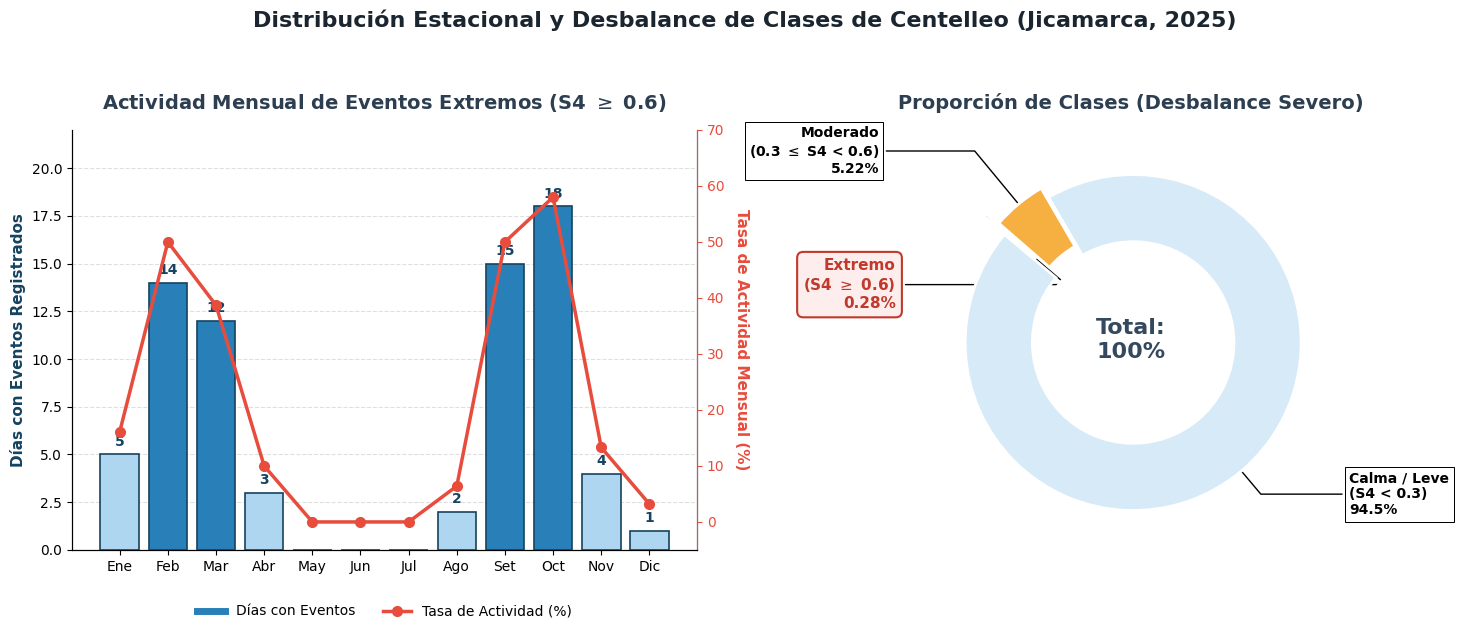

Python code for this plot:
import matplotlib.pyplot as plt
import numpy as np

plt.rcParams['figure.dpi'] = 300
plt.rcParams['font.family'] = 'DejaVu Sans'

def generar_figura_4_1_sin_superposicion(output_pdf: str, output_png: str) -> None:
    # Crear figura con dos subgráficos
    fig, (ax_bar, ax_donut) = plt.subplots(1, 2, figsize=(15, 6), gridspec_kw={'width_ratios': [1.3, 1]})
    fig.patch.set_facecolor('#ffffff')
    
    # Título general
    fig.suptitle(
        "Distribución Estacional y Desbalance de Clases de Centelleo (Jicamarca, 2025)",
        fontsize=16, fontweight='bold', color='#1A2530', y=1.05
    )

    # =========================================================================
    # PANEL IZQUIERDO: DISTRIBUCIÓN ESTACIONAL (TABLA 4.1)
    # =========================================================================
    meses = ['Ene', 'Feb', 'Mar', 'Abr', 'May', 'Jun', 'Jul', 'Ago', 'Set', 'Oct', 'Nov', 'Dic']
    dias_eventos = [5, 14, 12, 3, 0, 0, 0, 2, 15, 18, 4, 1]
    tasas_actividad = [16.1, 50.0, 38.7, 10.0, 0.0, 0.0, 0.0, 6.4, 50.0, 58.0, 13.3, 3.2]
    
    colores_barras = ['#2980B9' if d >= 10 else '#AED6F1' for d in dias_eventos]
    
    bars = ax_bar.bar(meses, dias_eventos, color=colores_barras, edgecolor='#154360', linewidth=1.2, zorder=3)
    ax_bar.set_title("Actividad Mensual de Eventos Extremos (S4 $\geq$ 0.6)", fontsize=14, fontweight='bold', pad=15, color='#2C3E50')
    ax_bar.set_ylabel("Días con Eventos Registrados", fontsize=11, fontweight='bold', color='#154360')
    ax_bar.set_ylim(0, 22)
    ax_bar.grid(axis='y', linestyle='--', alpha=0.4, zorder=0)
    ax_bar.spines['top'].set_visible(False)
    
    for bar in bars:
        yval = bar.get_height()
        if yval > 0:
            ax_bar.text(bar.get_x() + bar.get_width()/2, yval + 0.3, int(yval), 
                        ha='center', va='bottom', fontsize=10, fontweight='bold', color='#154360')

    ax_line = ax_bar.twinx()
    line_plot = ax_line.plot(meses, tasas_actividad, color='#E74C3C', marker='o', linestyle='-', 
                             linewidth=2.5, markersize=7, zorder=4, label='Tasa de Actividad (%)')
    ax_line.set_ylabel("Tasa de Actividad Mensual (%)", fontsize=11, fontweight='bold', color='#E74C3C', rotation=270, labelpad=18)
    ax_line.set_ylim(-5, 70) 
    ax_line.spines['top'].set_visible(False)
    ax_line.spines['right'].set_color('#E74C3C')
    ax_line.tick_params(axis='y', colors='#E74C3C')
    
    ax_bar.plot([], [], color='#2980B9', label='Días con Eventos', linewidth=5) 
    lines, labels = ax_bar.get_legend_handles_labels()
    lines2, labels2 = ax_line.get_legend_handles_labels()
    ax_bar.legend(lines + lines2, labels + labels2, loc='upper center', bbox_to_anchor=(0.5, -0.1), ncol=2, frameon=False)

    # =========================================================================
    # PANEL DERECHO: GRÁFICO DE ANILLO (DESBALANCE DE CLASES)
    # =========================================================================
    clases = ['Calma / Leve\n(S4 < 0.3)', 'Moderado\n(0.3 $\leq$ S4 < 0.6)', 'Extremo\n(S4 $\geq$ 0.6)']
    porcentajes = [94.50, 5.22, 0.28]
    colores_donut = ['#D6EAF8', '#F5B041', '#C0392B']
    explode = (0.02, 0.05, 0.15) # Aumentamos un poco la separación del moderado también
    
    ax_donut.set_title("Proporción de Clases (Desbalance Severo)", fontsize=14, fontweight='bold', pad=15, color='#2C3E50')
    
    wedges, texts = ax_donut.pie(
        porcentajes, 
        explode=explode, 
        colors=colores_donut, 
        startangle=140, 
        wedgeprops=dict(width=0.4, edgecolor='w', linewidth=2)
    )
    
    bbox_props = dict(boxstyle="square,pad=0.3", fc="w", ec="k", lw=0.72)
    kw = dict(arrowprops=dict(arrowstyle="-"), bbox=bbox_props, zorder=0, va="center")
    
    for i, p in enumerate(wedges):
        ang = (p.theta2 - p.theta1)/2. + p.theta1
        y = np.sin(np.deg2rad(ang))
        x = np.cos(np.deg2rad(ang))
        
        horizontalalignment = {-1: "right", 1: "left"}[int(np.sign(x))]
        connectionstyle = f"angle,angleA=0,angleB={ang}"
        kw["arrowprops"].update({"connectionstyle": connectionstyle})
        
        # Posiciones base para las etiquetas
        x_text = 1.3 * np.sign(x)
        y_text = 1.2 * y
        
        # LÓGICA DE SEPARACIÓN: Desplazar las etiquetas pequeñas para evitar superposición
        if i == 1: # Moderado
            y_text += 0.2 # Forzamos la etiqueta hacia arriba
            x_text = 1.5 * np.sign(x)
        elif i == 2: # Extremo
            y_text -= 0.45 # Forzamos la etiqueta hacia abajo
            x_text = 1.4 * np.sign(x)
        
        if i == 2:
            bbox_props_ext = dict(boxstyle="round,pad=0.4", fc="#FDEDEC", ec="#C0392B", lw=1.5)
            ax_donut.annotate(f"{clases[i]}\n{porcentajes[i]}%", xy=(x, y), xytext=(x_text, y_text),
                              horizontalalignment=horizontalalignment, **{**kw, 'bbox': bbox_props_ext},
                              fontsize=11, fontweight='bold', color='#C0392B')
        else:
            ax_donut.annotate(f"{clases[i]}\n{porcentajes[i]}%", xy=(x, y), xytext=(x_text, y_text),
                              horizontalalignment=horizontalalignment, **kw,
                              fontsize=10, fontweight='bold')

    centro = plt.Circle((0,0), 0.55, fc='white')
    ax_donut.add_artist(centro)
    ax_donut.text(0, 0, "Total:\n100%", ha='center', va='center', fontsize=16, fontweight='bold', color='#34495E')

    # =========================================================================
    # AJUSTES FINALES Y GUARDADO
    # =========================================================================
    plt.tight_layout()
    plt.subplots_adjust(top=0.85, wspace=0.35, bottom=0.15)
    
    plt.savefig(output_pdf, bbox_inches='tight', dpi=300)
    plt.savefig(output_png, bbox_inches='tight', dpi=300)
    plt.close()
    
    print(f"Figura generada con éxito: '{output_pdf}' y '{output_png}'")


if __name__ == "__main__":
    generar_figura_4_1_sin_superposicion(
        'FIGURA_4_1_Distribucion_Desbalance_Separado.pdf',
        'FIGURA_4_1_Distribucion_Desbalance_Separado.png'
    )
